Run: headless pygame with SDL's dummy video driver; simulated clock (each Clock.tick advances the game by its frame time, no real sleeping); random seed 0; keys injected as events and as key.get_pressed() state; no mouse input.
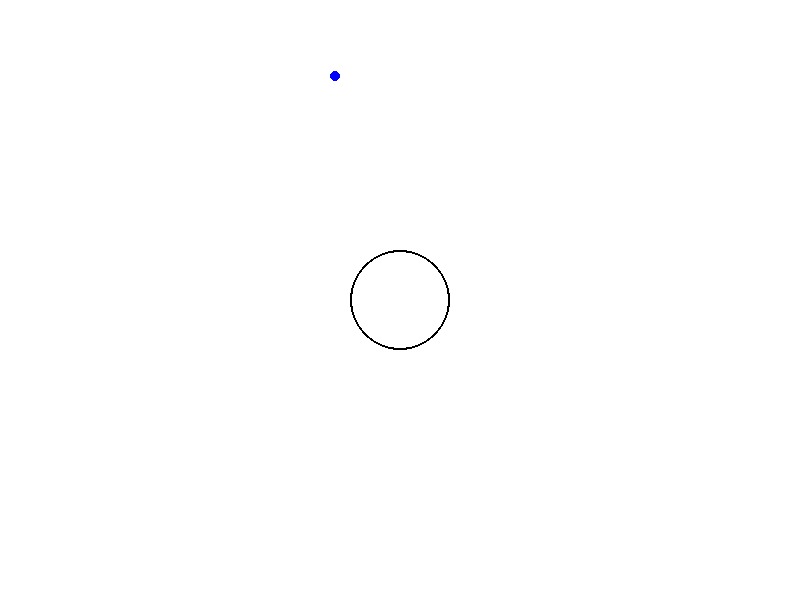
Frame 1 of 4 · flips 1–60 · no input
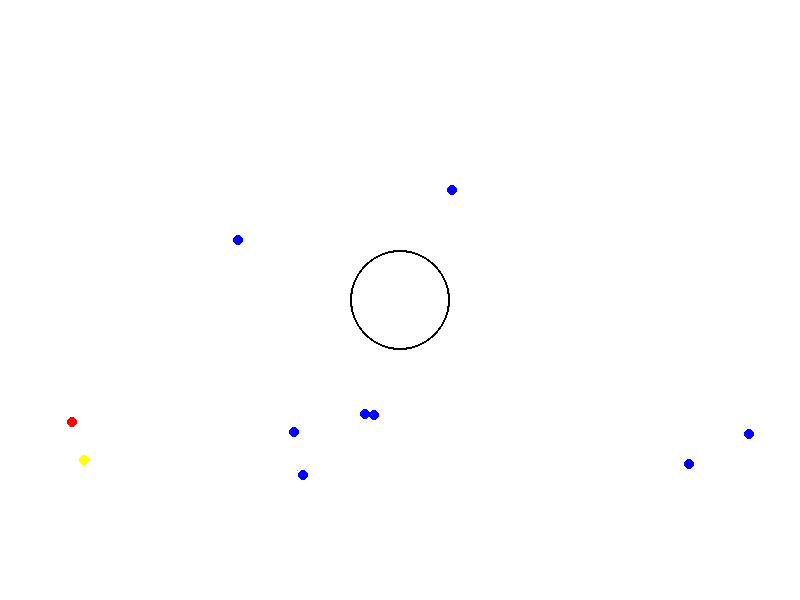
Frame 2 of 4 · flips 61–180 · tapped SPACE, RETURN · held RIGHT (→), D
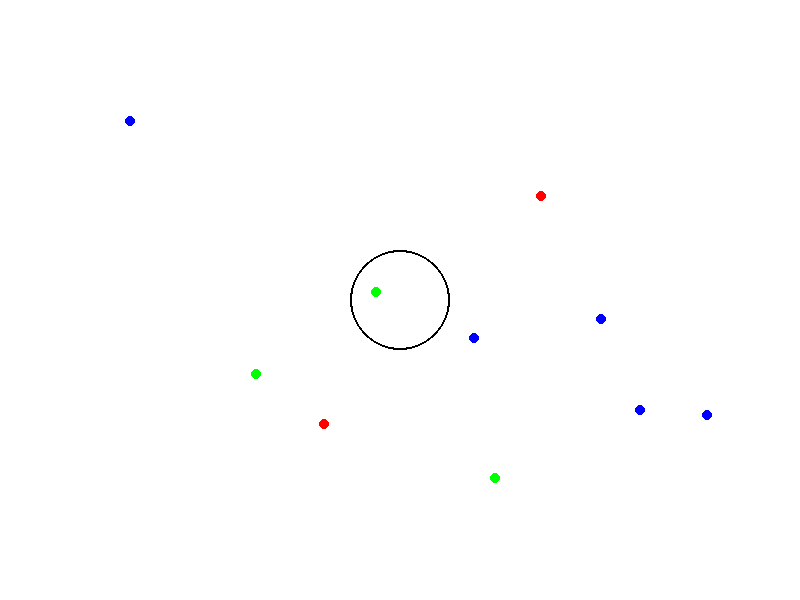
Frame 3 of 4 · flips 181–300 · held DOWN (↓), S
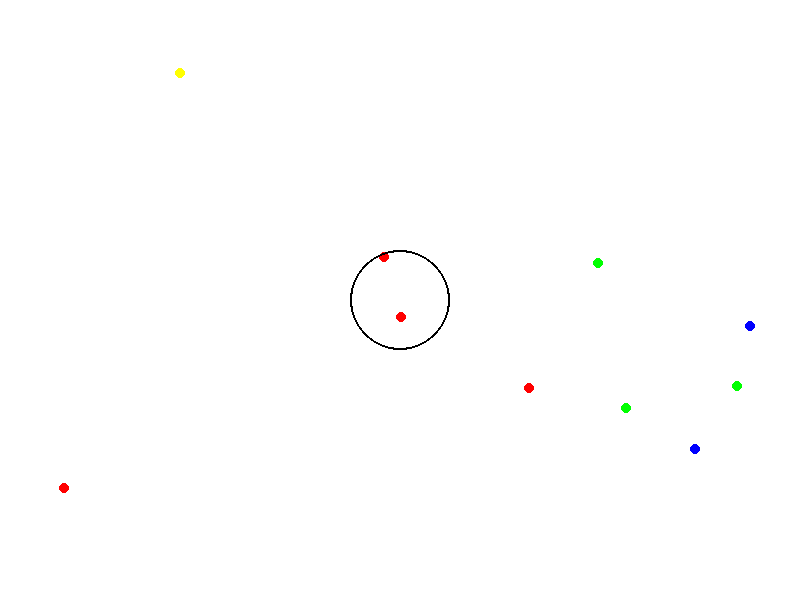
Frame 4 of 4 · flips 301–420 · held LEFT (←), A, UP (↑), W

The pygame program that drew these frames:

import pygame
import random

# Initialize Pygame
pygame.init()

# Set the window size
window_size = (800, 600)

# Create the window
screen = pygame.display.set_mode(window_size)

# Set the title of the window
pygame.display.set_caption('Atom Simulation')

# Set the background color
bg_color = (255, 255, 255)

# Set the radius of the atom
atom_radius = 50

# Set the speed of the electrons
electron_speed = 5

# Create a list to store the electrons
electrons = []

# Set the running flag to True
running = True

# Set the current element to None
current_element = None

# Define a function to create the electrons for a given element
def create_electrons(element):
    # Clear the list of electrons
    electrons.clear()

    # Get the number of electrons and the colors for the given element
    if element == 'Hydrogen':
        num_electrons = 1
        electron_colors = [(0, 0, 255)]
    elif element == 'Helium':
        num_electrons = 2
        electron_colors = [(0, 0, 255), (255, 0, 0)]
    elif element == 'Lithium':
        num_electrons = 3
        electron_colors = [(0, 0, 255), (255, 0, 0), (0, 255, 0)]
    elif element == 'Beryllium':
        num_electrons = 4
        electron_colors = [(0, 0, 255), (255, 0, 0), (0, 255, 0), (255, 255, 0)]
    else:
        num_electrons = 10
        electron_colors = [(0, 0, 255), (255, 0, 0), (0, 255, 0), (255, 255, 0)]

    # Create the electrons
    for i in range(num_electrons):
        # Choose a random color for the electron
        color = random.choice(electron_colors)

        # Choose a random starting position for the electron
        x = random.randint(atom_radius, window_size[0] - atom_radius)
        y = random.randint(atom_radius, window_size[1] - atom_radius)

        # Choose a random starting velocity for the electron
        vx = random.uniform(-electron_speed, electron_speed)
        vy = random.uniform(-electron_speed, electron_speed)

        # Create the electron and add it to the list
        electron = [x, y, vx, vy, color]
        electrons.append(electron)

# Set the current element to Hydrogen
current_element = 'Hydrogen'
create_electrons(current_element)

# Run the game loop
while running:
    # Handle events
    for event in pygame.event.get():
        if event.type == pygame.QUIT:
            running = False
        elif event.type == pygame.KEYDOWN:
            # Check if the user pressed a key to change the
             if event.key == pygame.K_1:
               
              current_element = 'Hydrogen'
              
        elif event.key == pygame.K_2:
              current_element = 'Helium'
        elif event.key == pygame.K_3:
              current_element = 'Lithium'
        elif event.key == pygame.K_4:
              current_element = 'Beryllium'
        else:
              current_element = 'Default'

            # Create the electrons for the new element
            
        create_electrons(current_element)

    # Update the positions of the electrons
    for electron in electrons:
        # Update the position of the electron
        electron[0] += electron[2]
        electron[1] += electron[3]

        # Check if the electron has reached the edge of the screen
        if electron[0] < atom_radius or electron[0] > window_size[0] - atom_radius:
            electron[2] = -electron[2]
        if electron[1] < atom_radius or electron[1] > window_size[1] - atom_radius:
            electron[3] = -electron[3]

    # Clear the screen
    screen.fill(bg_color)

    # Draw the electrons
    for electron in electrons:
        pygame.draw.circle(screen, electron[4], (int(electron[0]), int(electron[1])), 5)

    # Draw the atom
    pygame.draw.circle(screen, (0, 0, 0), (400, 300), atom_radius, 2)

    # Update the display
    pygame.display.flip()

# Quit Pygame
pygame.quit()
